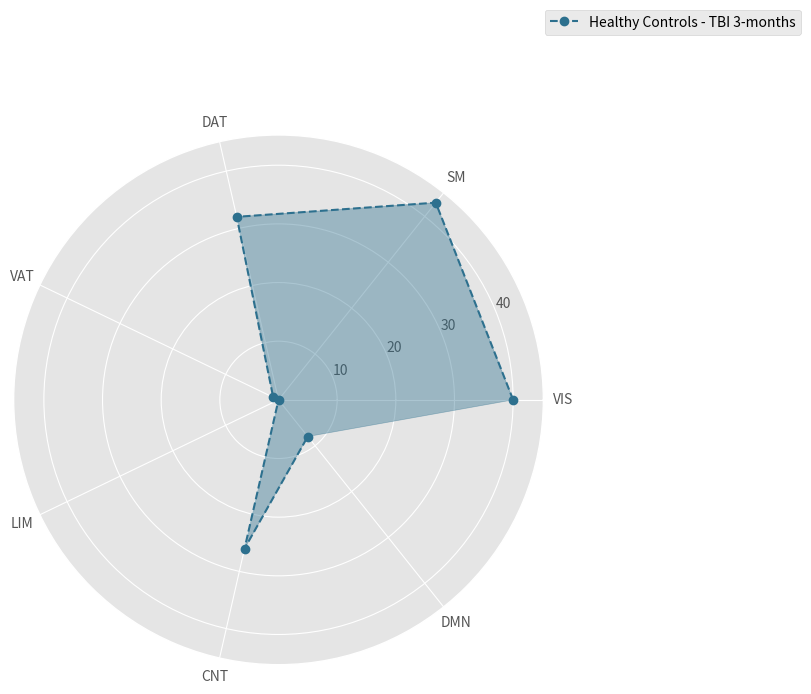
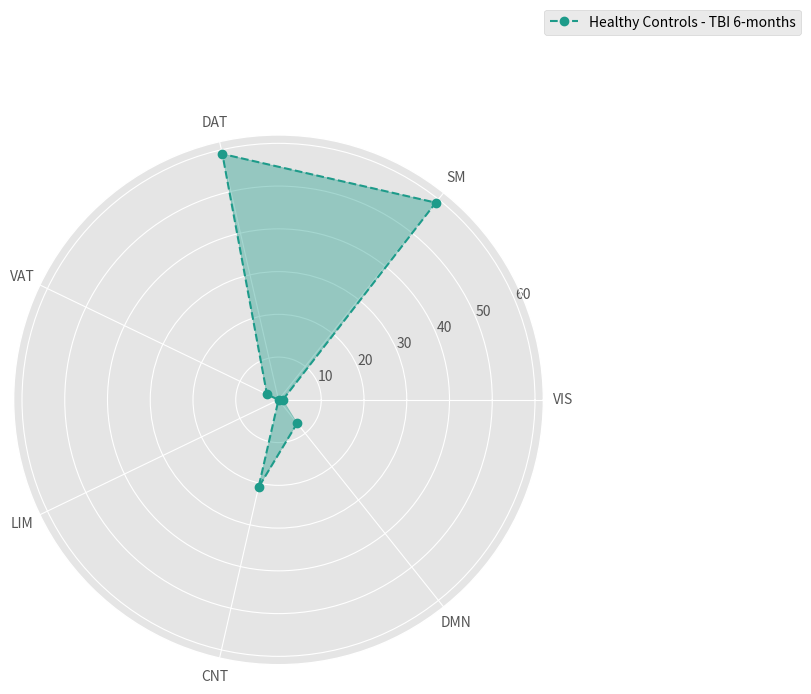
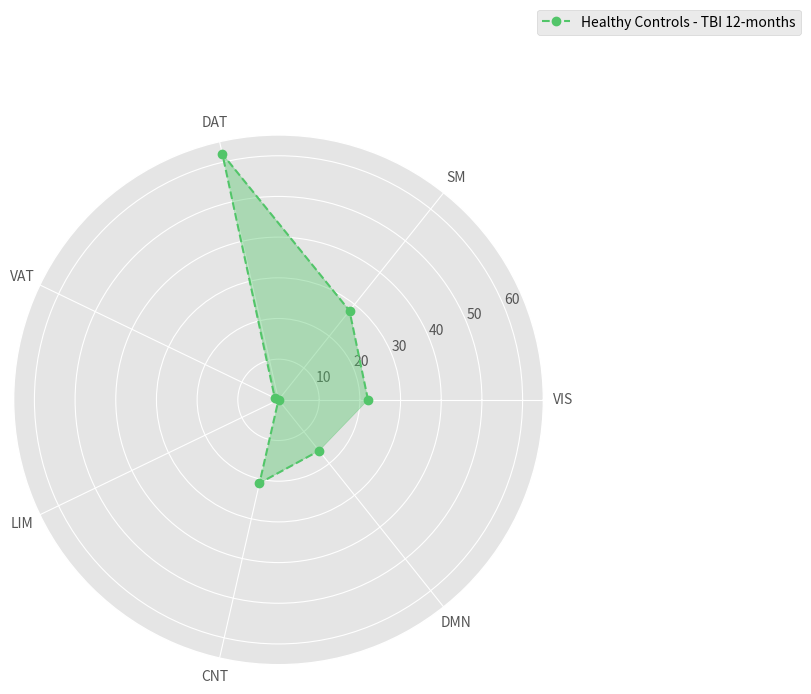

Write the Python code that produced these figures, in order.
# -*- coding: utf-8 -*-
"""
Created on Mon Sep 27 09:53:59 2021

@author: Noelia Martínez-Molina, adapted from code provided by Yonatan Sanz-Perl at CNS, UPF
"""

import numpy as np
import matplotlib.pyplot as plt
plt.style.use('ggplot')


subjects=['VIS','SM','DAT','VAT','LIM','CNT','DMN']
HC_TBI3=[40,43,32,1,0,26,8]
HC_TBI6=[1,59,59,3,0,21,7]
HC_TBI12=[22,28,62,1,0,21,16]



angles=np.linspace(0,2*np.pi,len(subjects), endpoint=False)
print(angles)


fig=plt.figure(figsize=(6,6))
ax=fig.add_subplot(polar=True)
#basic plot
ax.plot(angles,HC_TBI3, 'o--', color="#2d708e", label='Healthy Controls - TBI 3-months')
#fill plot
ax.fill(angles, HC_TBI3, alpha=0.4, color="#2d708e")
#Add labels
ax.set_thetagrids(angles * 180/np.pi, subjects)
plt.grid(True)
plt.tight_layout()
legend=ax.legend(loc='upper right', bbox_to_anchor=(1.5,1.25))


plt.savefig('radar_HC_TBI3_lam3.jpg', bbox_inches='tight', format='jpg', dpi=300)

fig=plt.figure(figsize=(6,6))
ax=fig.add_subplot(polar=True)
#basic plot
ax.plot(angles,HC_TBI6, 'o--', color="#1e9b8a", label='Healthy Controls - TBI 6-months')
#fill plot
ax.fill(angles, HC_TBI6, alpha=0.4, color="#1e9b8a")
#Add labels
ax.set_thetagrids(angles * 180/np.pi, subjects)
plt.grid(True)
plt.tight_layout()
legend=ax.legend(loc='upper right', bbox_to_anchor=(1.5,1.25))


plt.savefig('radar_HC_TBI6_lam3.jpg', bbox_inches='tight', format='jpg', dpi=300)


fig=plt.figure(figsize=(6,6))
ax=fig.add_subplot(polar=True)
#basic plot
ax.plot(angles,HC_TBI12, 'o--', color="#52c569", label='Healthy Controls - TBI 12-months')
#fill plot
ax.fill(angles, HC_TBI12, alpha=0.4, color="#52c569")
#Add labels
ax.set_thetagrids(angles * 180/np.pi, subjects)
plt.grid(True)
plt.tight_layout()
legend=ax.legend(loc='upper right', bbox_to_anchor=(1.5,1.25))


plt.savefig('radar_HC_TBI12_lam3.jpg', bbox_inches='tight', format='jpg', dpi=300)




